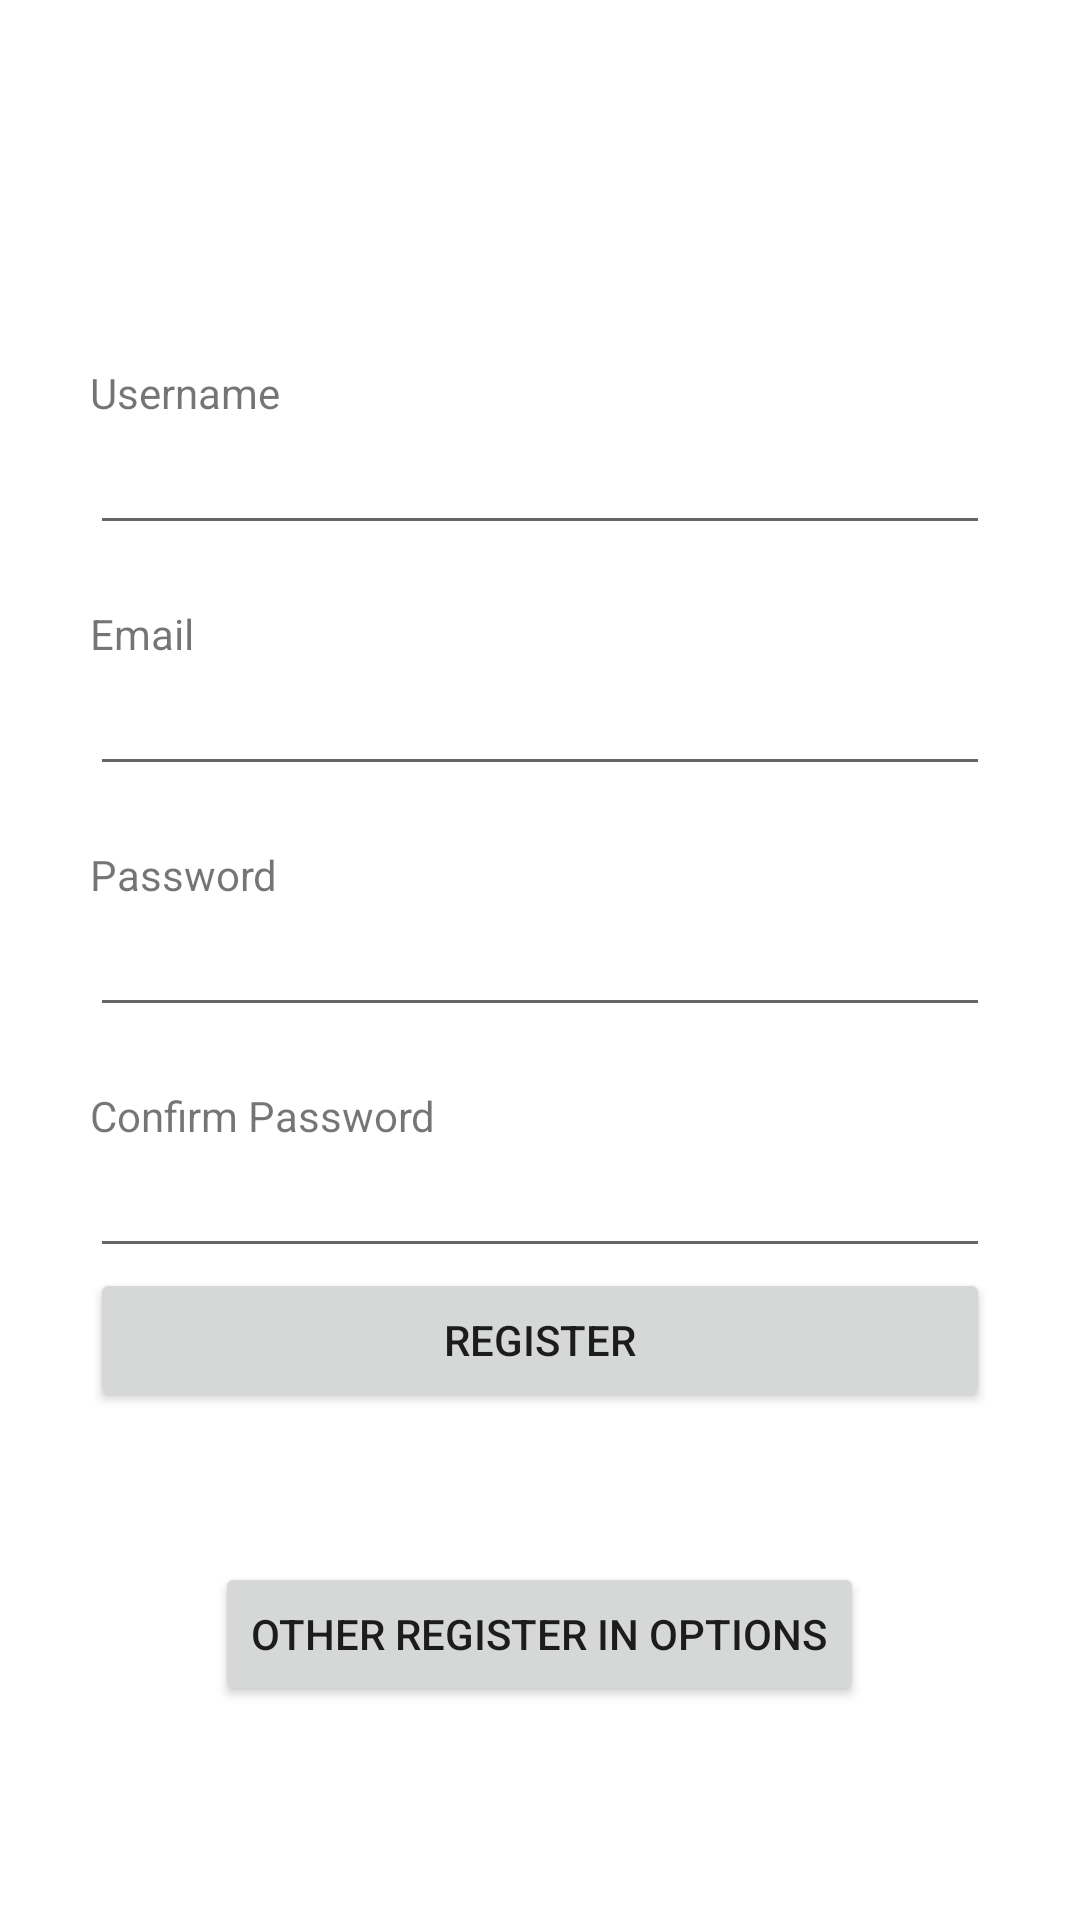

Layout XML and referenced resources for this Android screen:
<!-- AndroidManifest.xml: application theme Theme.ObyX_test -->
<!-- res/layout/activity_register.xml -->
<?xml version="1.0" encoding="utf-8"?>
<androidx.constraintlayout.widget.ConstraintLayout xmlns:android="http://schemas.android.com/apk/res/android"
    xmlns:app="http://schemas.android.com/apk/res-auto"
    xmlns:tools="http://schemas.android.com/tools"
    android:layout_width="match_parent"
    android:layout_height="match_parent"
    tools:context=".main_activities.Register">

    <LinearLayout
        android:layout_width="match_parent"
        android:layout_height="match_parent"
        android:orientation="vertical"
        android:gravity="center">

        <ImageView
            android:id="@+id/App_logo"
            android:layout_width="match_parent"
            android:layout_height="wrap_content"
            tools:srcCompat="@tools:sample/avatars" />

        <TextView
            android:id="@+id/nameTitle"
            android:layout_width="300dp"
            android:layout_height="wrap_content"
            android:text="Username"
            android:layout_marginTop="50dp"
            android:inputType=""/>

        <EditText
            android:id="@+id/name"
            android:layout_width="300dp"
            android:layout_height="wrap_content"
            android:ems="10"
            android:inputType="textPersonName"
            />

        <TextView
            android:id="@+id/emailTitle"
            android:layout_width="300dp"
            android:layout_height="wrap_content"
            android:text="Email"
            android:layout_marginTop="20dp"/>

        <EditText
            android:id="@+id/email"
            android:layout_width="300dp"
            android:layout_height="wrap_content"
            android:ems="10"
            android:inputType="textEmailAddress" />

        <TextView
            android:id="@+id/passwordTitle"
            android:layout_width="300dp"
            android:layout_height="wrap_content"
            android:text="Password"
            android:layout_marginTop="20dp"/>

        <EditText
            android:id="@+id/password"
            android:layout_width="300dp"
            android:layout_height="wrap_content"
            android:ems="10"
            android:inputType="textPassword" />

        <TextView
            android:id="@+id/confirmTitle"
            android:layout_width="300dp"
            android:layout_height="wrap_content"
            android:text="Confirm Password"
            android:layout_marginTop="20dp"/>

        <EditText
            android:id="@+id/confirm"
            android:layout_width="300dp"
            android:layout_height="wrap_content"
            android:ems="10"
            android:inputType="textPassword" />

        <Button
            android:id="@+id/register"
            android:layout_width="300dp"
            android:layout_height="wrap_content"
            android:text="Register" />

        <Button
            android:id="@+id/altSignIn"
            android:layout_width="wrap_content"
            android:layout_height="wrap_content"
            android:text="Other Register In Options"
            android:layout_marginTop="50dp"/>
    </LinearLayout>
</androidx.constraintlayout.widget.ConstraintLayout>
<!-- resources referenced by this layout -->
<resources>
  <style name="Theme.ObyX_test" parent="Theme.MaterialComponents.DayNight.NoActionBar">
          
          <item name="colorPrimary">@color/black</item>
          <item name="colorPrimaryVariant">@color/black</item>
          <item name="colorOnPrimary">@color/white</item>
          
          <item name="colorSecondary">@color/teal_200</item>
          <item name="colorSecondaryVariant">@color/teal_700</item>
          <item name="colorOnSecondary">@color/black</item>
          
          <item name="android:windowTranslucentStatus">true</item>
          
  
      </style>
  <!-- not gathered from this repository: default colours our renderer supplied (Android Studio template values) -->
  <color name="teal_200">#FF03DAC5</color>
  <color name="teal_700">#FF018786</color>
  <color name="black">#FF000000</color>
  <color name="white">#FFFFFFFF</color>
</resources>
